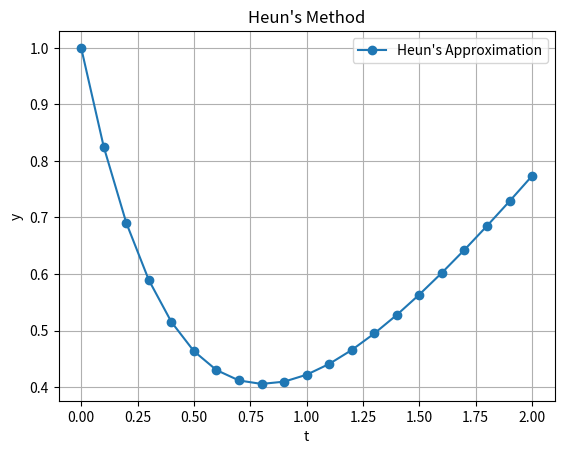

Write the Python code that produced this figure.
import matplotlib.pyplot as plt

def heuns(f, t0, y0, h, t_end):
    """
    Implements Improved Euler's Method (Heun's Method) for solving ODEs
    Inputs:
      f - Function (callable) representing dy/dt = f(t, y)
      t0 - Initial time
      y0 - Initial value
      h - Step size
      t_end - Final time
    Outputs:
      t - Time steps (list)
      y - Solution at each time step (list)
    """
    # Calculate the number of steps
    num_steps = int(round((t_end - t0) / h)) + 1
    
    # Generate time steps list
    t = [t0 + i * h for i in range(num_steps)]
    
    # Initialize solution array with zeros
    y = [0.0] * num_steps
    
    # Set initial condition
    y[0] = y0
    
    # Heun's method loop
    for i in range(num_steps - 1):
        # Predictor step (Euler's method)
        y_predict = y[i] + h * f(t[i], y[i])
        
        # Corrector step (average slope)
        y[i + 1] = y[i] + (h / 2.0) * (f(t[i], y[i]) + f(t[i + 1], y_predict))
        
    return t, y

# To test the written function, run the script directly.
if __name__ == "__main__":
    # f(t, y) = -2*y + t using a lambda function
    f = lambda t, y: -2 * y + t
    
    t0 = 0.0
    y0 = 1.0
    h = 0.1
    t_end = 2.0
    
    # Solve the ODE
    t_vals, y_vals = heuns(f, t0, y0, h, t_end)
    
    # Plot the results replicating MATLAB's behavior
    plt.plot(t_vals, y_vals, '-o', label="Heun's Approximation")
    plt.title("Heun's Method")
    plt.xlabel('t')
    plt.ylabel('y')
    plt.grid(True)
    plt.legend()
    plt.show()
